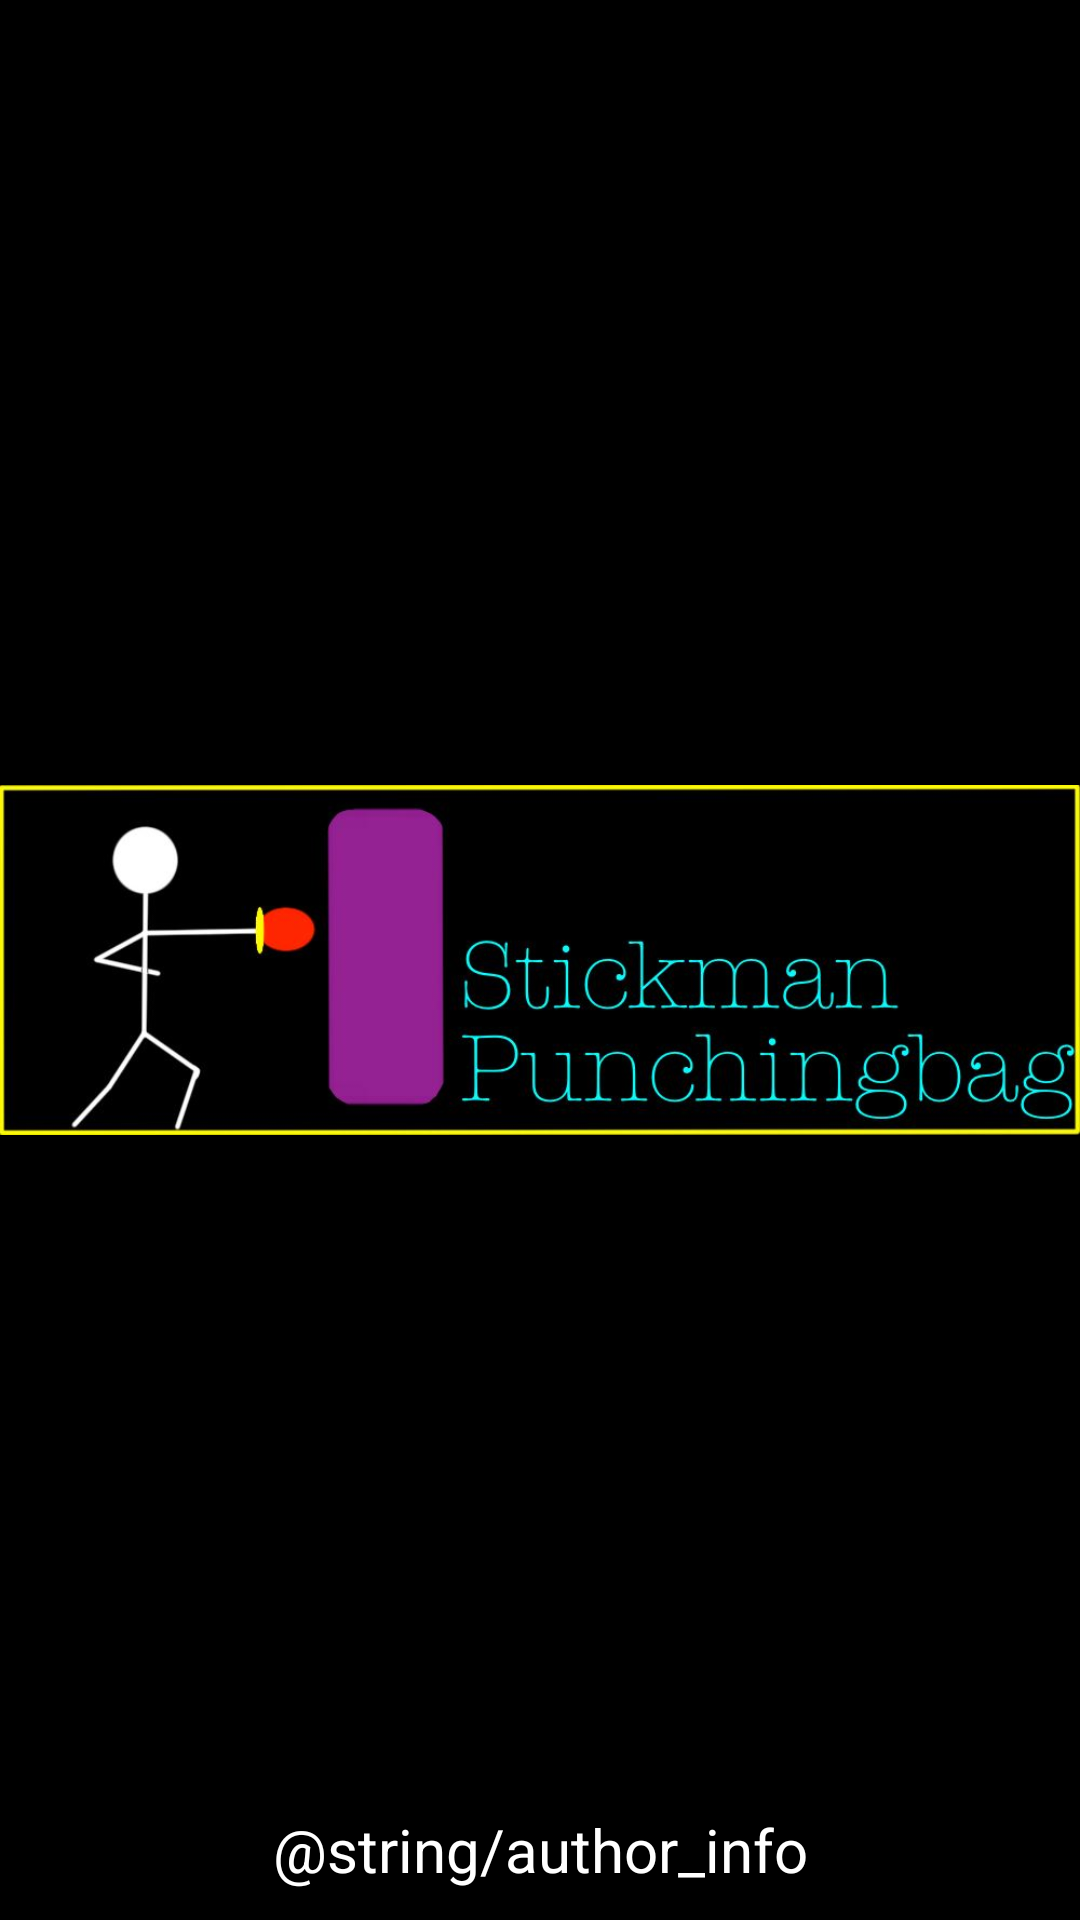

Write the Android layout XML for this screen, with the resource values it uses.
<!-- AndroidManifest.xml: application theme darkTheme -->
<!-- res/layout/activity_splash_screen.xml -->
<?xml version="1.0" encoding="utf-8"?>
<RelativeLayout xmlns:android="http://schemas.android.com/apk/res/android"
    android:layout_width="match_parent"
    android:layout_height="match_parent"
    android:background="@android:color/black" >
 
    <ImageView
        android:id="@+id/imgLogo"
        android:contentDescription="@string/animation_image_view_description"
        android:layout_width="wrap_content"
        android:layout_height="wrap_content"
        android:layout_centerInParent="true"
        android:src="@drawable/stickman_punchingbag_main_image_dark" />
 
    <TextView
        android:id="@+id/splashScreenInfoTextView"
        android:layout_width="fill_parent"
        android:layout_height="wrap_content"
        android:layout_marginBottom="10dp"
        android:textSize="20sp"
        android:textColor="@android:color/white"
        android:gravity="center_horizontal"
        android:layout_alignParentBottom="true"
        android:text="@string/author_info" />
 
</RelativeLayout>
<!-- resources referenced by this layout -->
<resources>
  <!-- drawable stickman_punchingbag_main_image_dark: jpg bitmap (drawable, 37715 bytes) -->
  <style name="darkTheme" parent="@android:style/Theme.NoTitleBar">
          <item name="android:background">@android:color/black</item>
          <item name="android:textColor">@android:color/white</item>
      </style>
</resources>
